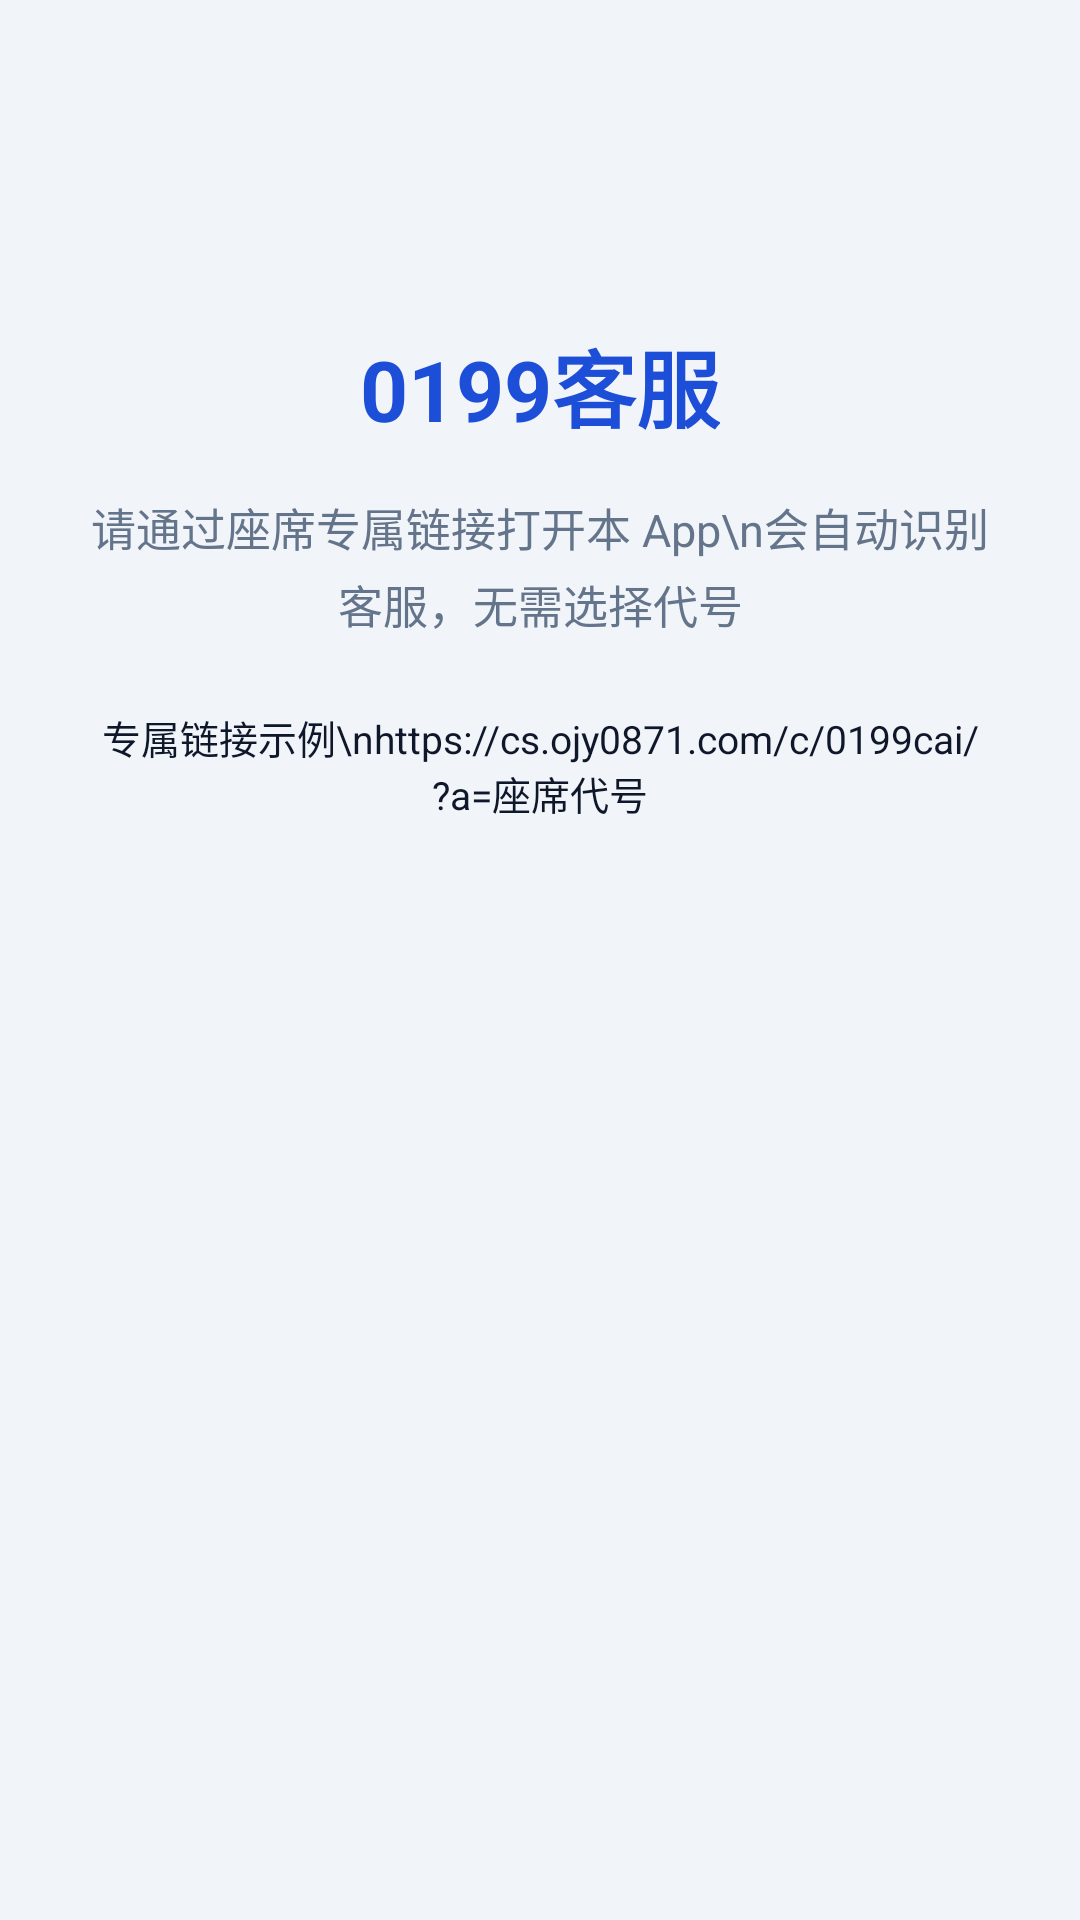

Layout XML and referenced resources for this Android screen:
<!-- AndroidManifest.xml: application theme Theme.Seat0199 -->
<!-- res/layout/activity_entry.xml -->
<?xml version="1.0" encoding="utf-8"?>
<LinearLayout xmlns:android="http://schemas.android.com/apk/res/android"
    android:layout_width="match_parent"
    android:layout_height="match_parent"
    android:background="@color/bg"
    android:gravity="center_horizontal"
    android:orientation="vertical"
    android:padding="28dp">

    <TextView
        android:layout_width="wrap_content"
        android:layout_height="wrap_content"
        android:layout_marginTop="80dp"
        android:text="0199客服"
        android:textColor="@color/brand"
        android:textSize="28sp"
        android:textStyle="bold" />

    <TextView
        android:id="@+id/hint"
        android:layout_width="match_parent"
        android:layout_height="wrap_content"
        android:layout_marginTop="16dp"
        android:gravity="center"
        android:lineSpacingExtra="4dp"
        android:text="请通过座席专属链接打开本 App\n会自动识别客服，无需选择代号"
        android:textColor="@color/muted"
        android:textSize="15sp" />

    <TextView
        android:layout_width="match_parent"
        android:layout_height="wrap_content"
        android:layout_marginTop="24dp"
        android:gravity="center"
        android:text="专属链接示例\nhttps://cs.ojy0871.com/c/0199cai/?a=座席代号"
        android:textColor="@color/text"
        android:textSize="13sp" />

    <ProgressBar
        android:id="@+id/busy"
        android:layout_width="36dp"
        android:layout_height="36dp"
        android:layout_marginTop="32dp"
        android:visibility="gone" />
</LinearLayout>
<!-- resources referenced by this layout -->
<resources>
  <color name="bg">#f1f5f9</color>
  <color name="brand">#1d4ed8</color>
  <color name="muted">#64748b</color>
  <color name="text">#0f172a</color>
  <style name="Theme.Seat0199" parent="android:style/Theme.Material.Light.NoActionBar">
          <item name="android:statusBarColor">@color/brand_dark</item>
          <item name="android:navigationBarColor">@color/surface</item>
          <item name="android:windowBackground">@color/bg</item>
          <item name="android:colorPrimary">@color/brand</item>
          <item name="android:textColorPrimary">@color/text</item>
      </style>
  <color name="brand_dark">#1e3a8a</color>
  <color name="surface">#ffffff</color>
</resources>
